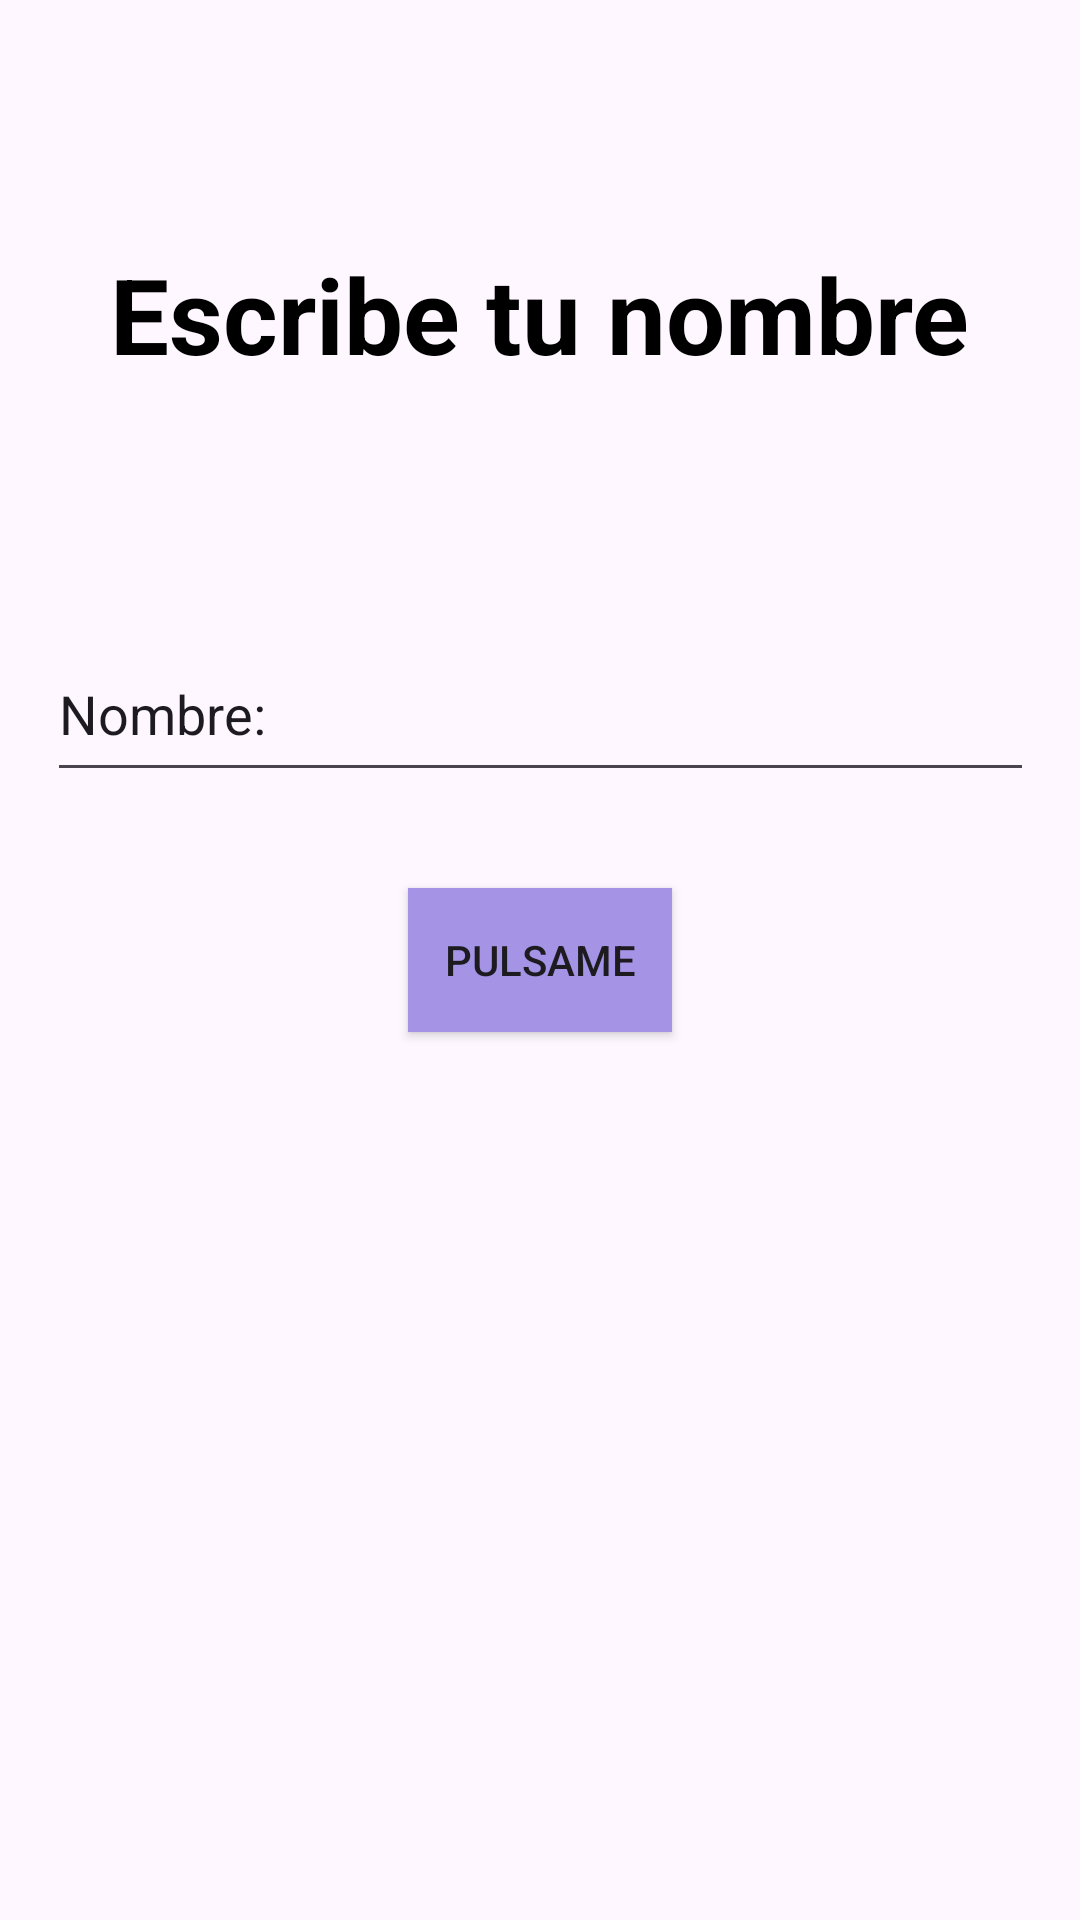

Here is an Android app screen rendered from its layout file. Give the layout XML and the strings, colors and styles it references.
<!-- AndroidManifest.xml: application theme Theme.Idgs905BaseAndroid -->
<!-- res/layout/activity_ejemplo2.xml -->
<?xml version="1.0" encoding="utf-8"?>
<androidx.constraintlayout.widget.ConstraintLayout xmlns:android="http://schemas.android.com/apk/res/android"
    xmlns:app="http://schemas.android.com/apk/res-auto"
    xmlns:tools="http://schemas.android.com/tools"
    android:id="@+id/main"
    android:layout_width="match_parent"
    android:layout_height="match_parent"
    tools:context=".Ejemplo2.Ejemplo2">

    <androidx.appcompat.widget.AppCompatEditText
        android:id="@+id/edtName"
        android:layout_width="329dp"
        android:layout_height="55dp"
        android:layout_marginBottom="32dp"
        android:maxLines="1"
        android:singleLine="true"
        android:text="Nombre:"
        app:layout_constraintBottom_toTopOf="@+id/btnStart"
        app:layout_constraintEnd_toEndOf="parent"
        app:layout_constraintStart_toStartOf="parent"/>

    <androidx.appcompat.widget.AppCompatButton
        android:id="@+id/btnStart"
        android:layout_width="wrap_content"
        android:layout_height="wrap_content"
        android:background="@color/teal_200"
        android:text="Pulsame"
        app:layout_constraintBottom_toBottomOf="parent"
        app:layout_constraintEnd_toEndOf="parent"
        app:layout_constraintStart_toStartOf="parent"
        app:layout_constraintTop_toTopOf="parent"/>

    <TextView
        android:id="@+id/tv1"
        android:layout_width="wrap_content"
        android:layout_height="wrap_content"
        android:text="Escribe tu nombre"
        android:textColor="@color/black"
        android:textSize="35sp"
        android:textStyle="bold"
        app:layout_constraintBottom_toTopOf="@+id/edtName"
        app:layout_constraintEnd_toEndOf="parent"
        app:layout_constraintStart_toStartOf="parent"
        app:layout_constraintTop_toTopOf="parent" />

</androidx.constraintlayout.widget.ConstraintLayout>
<!-- resources referenced by this layout -->
<resources>
  <color name="black">#FF000000</color>
  <color name="teal_200">#A594E6</color>
  <style name="Theme.Idgs905BaseAndroid" parent="Base.Theme.Idgs905BaseAndroid" />
  <style name="Base.Theme.Idgs905BaseAndroid" parent="Theme.Material3.DayNight.NoActionBar">
          
          
      </style>
</resources>
